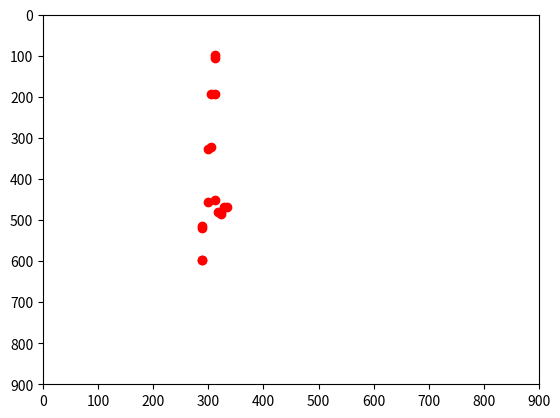

Generate this figure with matplotlib:
import math

import matplotlib.pyplot as plt

mmkeypoints_ar = [
    [3.1721896e+02, 4.7955447e+02, 6.5885240e-01],
    [3.2307602e+02, 4.8541153e+02, 6.6802812e-01],
    [3.2307602e+02, 4.7955447e+02, 6.7749655e-01],
    [3.3479007e+02, 4.6784048e+02, 6.9285399e-01],
    [3.2893307e+02, 4.6784048e+02, 7.8769869e-01],
    [3.1136197e+02, 4.5026938e+02, 6.2045842e-01],
    [2.9964792e+02, 4.5612637e+02, 7.8962851e-01],
    [2.8793393e+02, 5.2055371e+02, 6.5508807e-01],
    [2.8793393e+02, 5.1469666e+02, 7.5310457e-01],
    [2.8793393e+02, 5.9669495e+02, 6.6400248e-01],
    [2.8793393e+02, 5.9669495e+02, 7.2509509e-01],
    [3.0550497e+02, 3.2141489e+02, 6.3775474e-01],
    [2.9964792e+02, 3.2727188e+02, 5.4493171e-01],
    [3.1136197e+02, 1.9256039e+02, 8.3411884e-01],
    [3.0550497e+02, 1.9256039e+02, 8.1357610e-01],
    [3.1136197e+02, 9.8847992e+01, 6.1659563e-01],
    [3.1136197e+02, 1.0470505e+02, 5.3114772e-01]
]

name_of_points = ['head0', 'head1', 'head2', 'head3', 'head4', 'first_shoulder', 'second_shoulder', 'first_elbow',
                  'second_elbow', 'first_wrist', 'second_wrist', 'first_ass', 'second_ass', 'first_knee', 'second_knee',
                  'first_foot', 'second_foot']
dict_of_points = {k: v for k, v in zip(name_of_points, mmkeypoints_ar)}

x = [point[0] for point in dict_of_points.values()]
y = [point[1] for point in dict_of_points.values()]
plt.plot(x, y, 'ro')
plt.axis([0, 900, 900, 0])


def slope(x1, y1, x2, y2):  # Line slope given two points:
    a = y2 - y1
    b = x2 - x1
    if b != 0:
        return a / b
    else:
        return 1


def angle(s1, s2):
    return round(math.degrees(math.atan((s2 - s1) / (1 + (s2 * s1)))), 2)


def accept180(angl, thresh):
    # Accept position if the angle is less than 180 degrees multiplied by accept_threshold
    if abs(angl) < thresh * 180:
        return True
    else:
        return False


def get_angle_res(f_point, s_point, t_point, func, accept_threshold=0.10):
    slp1 = slope(f_point[0], f_point[1], s_point[0], s_point[1])
    slp2 = slope(s_point[0], s_point[1], t_point[0], t_point[1])
    return func((angle(slp1, slp2)), accept_threshold)


print(
    f"угол кисти  локти плечи  {get_angle_res(dict_of_points['first_wrist'], dict_of_points['first_elbow'], dict_of_points['first_shoulder'], accept180)}")
print(
    f" угол кисти плечи таз {get_angle_res(dict_of_points['first_wrist'], dict_of_points['first_shoulder'], dict_of_points['first_ass'], accept180)}")
print(
    f" угол кисти плечи коленки {get_angle_res(dict_of_points['first_shoulder'], dict_of_points['first_ass'], dict_of_points['first_knee'], accept180)}")
print(
    f" угол таз  коленки стопы {get_angle_res(dict_of_points['first_ass'], dict_of_points['first_knee'], dict_of_points['first_foot'], accept180)}")
print(
    f" угол кисти  таз стопы {get_angle_res(dict_of_points['first_wrist'], dict_of_points['first_ass'], dict_of_points['first_foot'], accept180)}")

plt.show()
